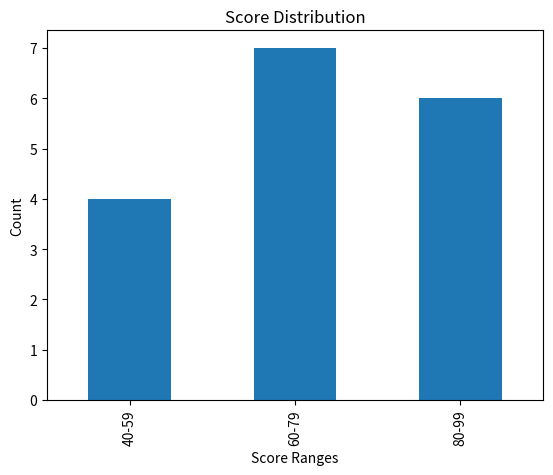

Write Python code to recreate this figure.
import pandas as pd
import matplotlib.pyplot as plt

scores = [55, 67, 45, 90, 88, 76, 59, 62, 79, 85, 70, 85, 70, 66, 58, 80, 92]
df = pd.DataFrame({'Scores': scores})

bins = [40, 60, 80, 100]
labels = ['40-59', '60-79', '80-99']
df['Binned'] = pd.cut(df['Scores'], bins=bins, labels=labels, right=False)

df['Binned'].value_counts().sort_index().plot(kind='bar')
plt.xlabel('Score Ranges')
plt.ylabel('Count')  # Optional: adds clarity
plt.title('Score Distribution')  # Optional: adds clarity
plt.show()  # <-- This line is essential to display the plot
